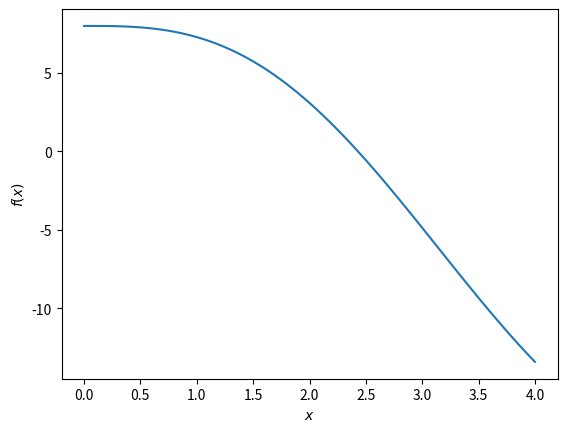

Write Python code to recreate this figure.
!pip install numpy
!pip install matplotlib

# IMPORTANDO BIBLIOTECAS
import numpy as np
import matplotlib.pyplot as plt

# FUNÇÃO PARA DECLARAÇÃO DA EQUAÇÃO QUE DESEJA-SE ENCONTRAR A RAÍZ
def FUNCTION(X):
    F = 8 - 4.5 * (X - np.sin(X))
    return F 

# GERANDO O INTERVALO
A = 0
B = 4
# CONSTRUÇÃO DOS PONTOS DA FUNÇÃO
X = np.linspace(A, B, 100)
Y = FUNCTION(X)
plt.plot(X, Y)
plt.xlabel("$x$")
plt.ylabel("$f(x)$")
plt.show()

# VALOR DE F(A) E F(B)
F_A = FUNCTION(A)
F_B = FUNCTION(B)
# TEOREMA DE BOLZANO
BOLZANO = F_A * F_B
print('Valor do Teorema de Bolzano: ', '%.2f' % BOLZANO, 'para o intervalo A = 0 e B = 4')

A = 0
B = 1
F_A = FUNCTION(A)
F_B = FUNCTION(B)
BOLZANO = F_A * F_B
print('Valor do Teorema de Bolzano: ', '%.2f' % BOLZANO, 'para o intervalo A = 0 e B = 1')